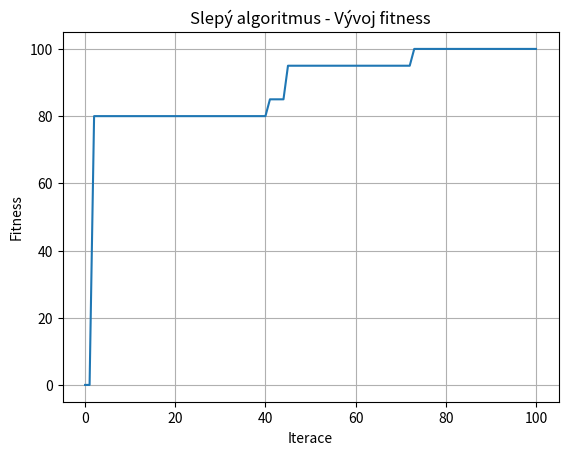
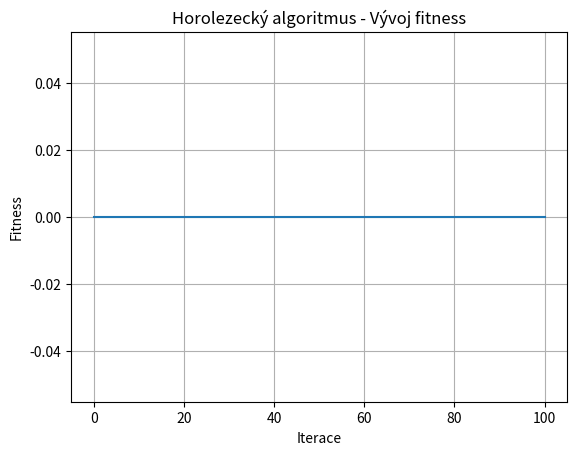

The script that saved these images, in order:
import random
import matplotlib.pyplot as plt

# Parametry problému batohu 
ITEMS = [
    {"value": 10, "weight": 5},
    {"value": 20, "weight": 7},
    {"value": 15, "weight": 6},
    {"value": 40, "weight": 15},
    {"value": 30, "weight": 10},
    {"value": 50, "weight": 20},
    {"value": 35, "weight": 18},
    {"value": 25, "weight": 12}
]
MAX_WEIGHT = 40
DIMENSION = len(ITEMS)

# Fitness funkce
def fitness(individual):
    total_value = 0
    total_weight = 0
    for bit, item in zip(individual, ITEMS):
        if bit:
            total_value += item["value"]
            total_weight += item["weight"]
    if total_weight > MAX_WEIGHT:
        return 0
    return total_value

# Generátor náhodného kandidáta
def random_candidate():
    return [random.randint(0, 1) for _ in range(DIMENSION)]

# Generování sousedů
def get_neighbors(individual):
    neighbors = []
    for i in range(DIMENSION):
        neighbor = individual.copy()
        neighbor[i] = 1 - neighbor[i]
        neighbors.append(neighbor)
    return neighbors

# Slepý algoritmus
def blind_search(iterations):
    best = random_candidate()
    best_fitness = fitness(best)
    fitness_progress = [best_fitness]

    for _ in range(iterations):
        candidate = random_candidate()
        f = fitness(candidate)
        if f > best_fitness:
            best = candidate
            best_fitness = f
        fitness_progress.append(best_fitness)

    return best, best_fitness, fitness_progress

# Horolezecký algoritmus
def hill_climbing(iterations):
    current = random_candidate()
    current_fitness = fitness(current)
    fitness_progress = [current_fitness]

    for _ in range(iterations):
        neighbors = get_neighbors(current)
        neighbor_fitnesses = [(n, fitness(n)) for n in neighbors]
        best_neighbor, best_neighbor_fitness = max(neighbor_fitnesses, key=lambda x: x[1])

        if best_neighbor_fitness > current_fitness:
            current = best_neighbor
            current_fitness = best_neighbor_fitness
        fitness_progress.append(current_fitness)

    return current, current_fitness, fitness_progress

# Vizualizace
def plot_fitness(progress, title, filename):
    plt.figure()
    plt.plot(progress)
    plt.title(title)
    plt.xlabel("Iterace")
    plt.ylabel("Fitness")
    plt.grid(True)
    plt.savefig(filename)
    plt.close()

if __name__ == "__main__":
    iterations = 100

    # Slepý algoritmus
    blind_solution, blind_fitness, blind_progress = blind_search(iterations)
    print("Slepý algoritmus:")
    print("  Nejlepší řešení:", blind_solution)
    print("  Fitness:", blind_fitness)
    plot_fitness(blind_progress, "Slepý algoritmus - Vývoj fitness", "fitness_blind.png")

    # Horolezecký algoritmus
    hill_solution, hill_fitness, hill_progress = hill_climbing(iterations)
    print("Horolezecký algoritmus:")
    print("  Nejlepší řešení:", hill_solution)
    print("  Fitness:", hill_fitness)
    plot_fitness(hill_progress, "Horolezecký algoritmus - Vývoj fitness", "fitness_hillclimb.png")
